Image classification data set "plantbase_images" (JoshEagle/plantbase on GitHub). Class labels (16): Ajuga, Allium, Campanula, Cirsium, Crataegus, Gentiana, Geranium, Iris, Malva, Narcissus, Ophrys, Rosa, Trifolium, Verbascum, Veronica, Viola.

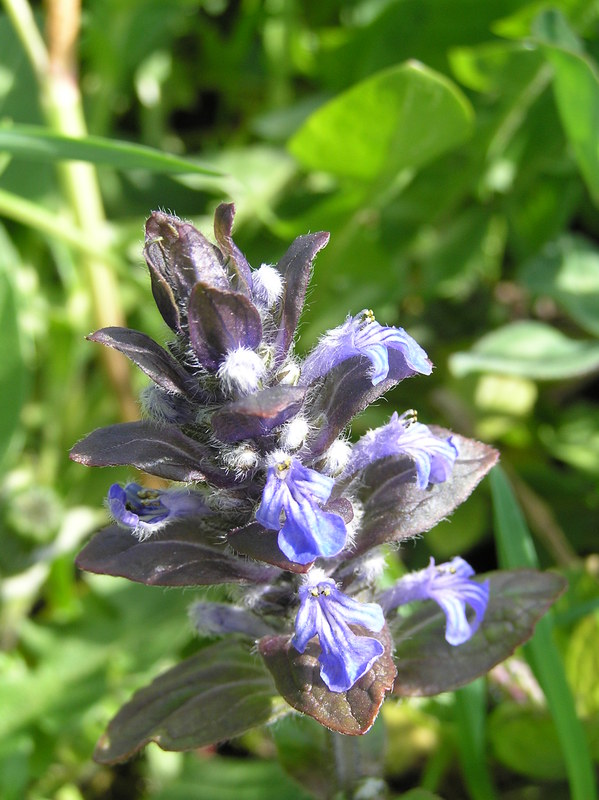
Label: Ajuga

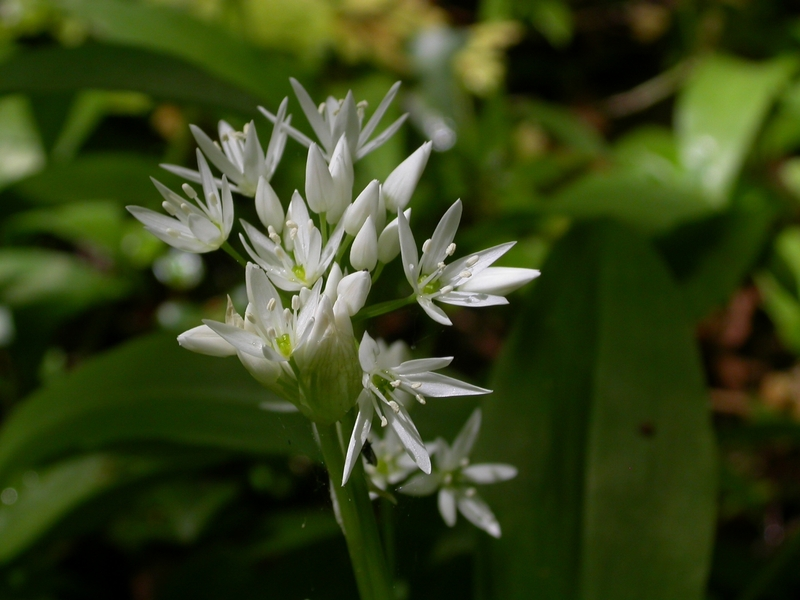
Label: Allium

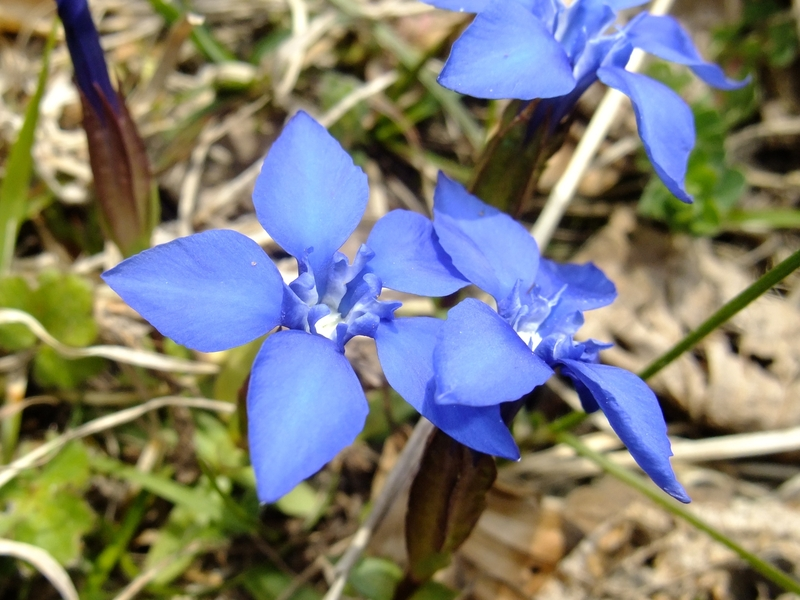
Label: Gentiana

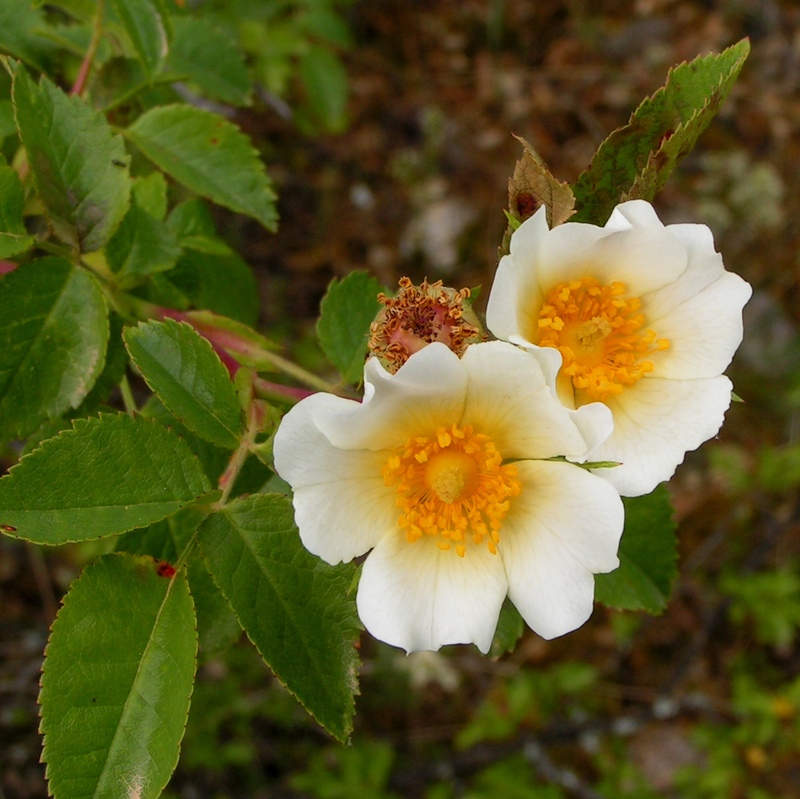
Label: Rosa

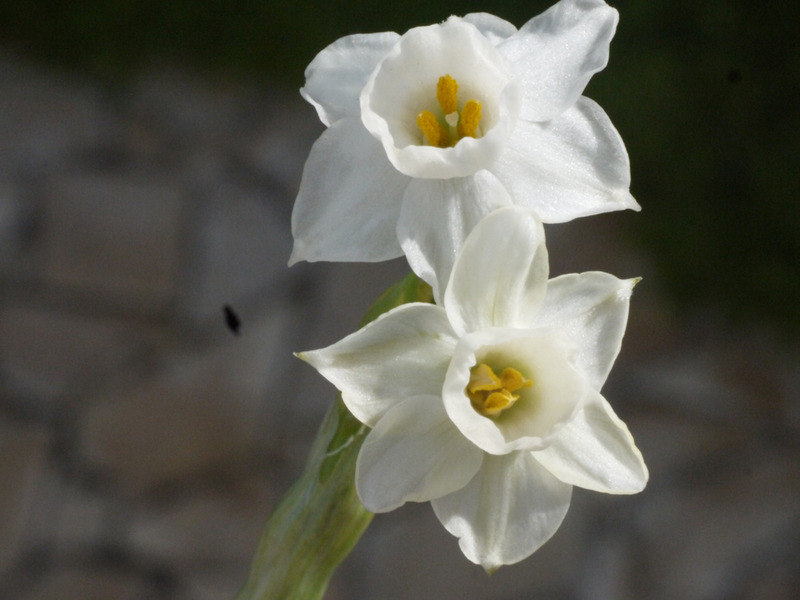
Label: Narcissus

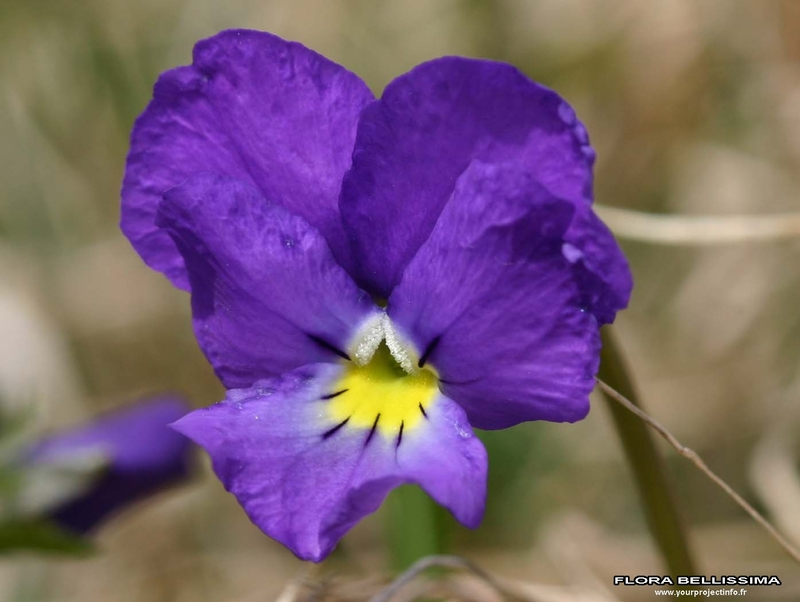
Label: Viola
